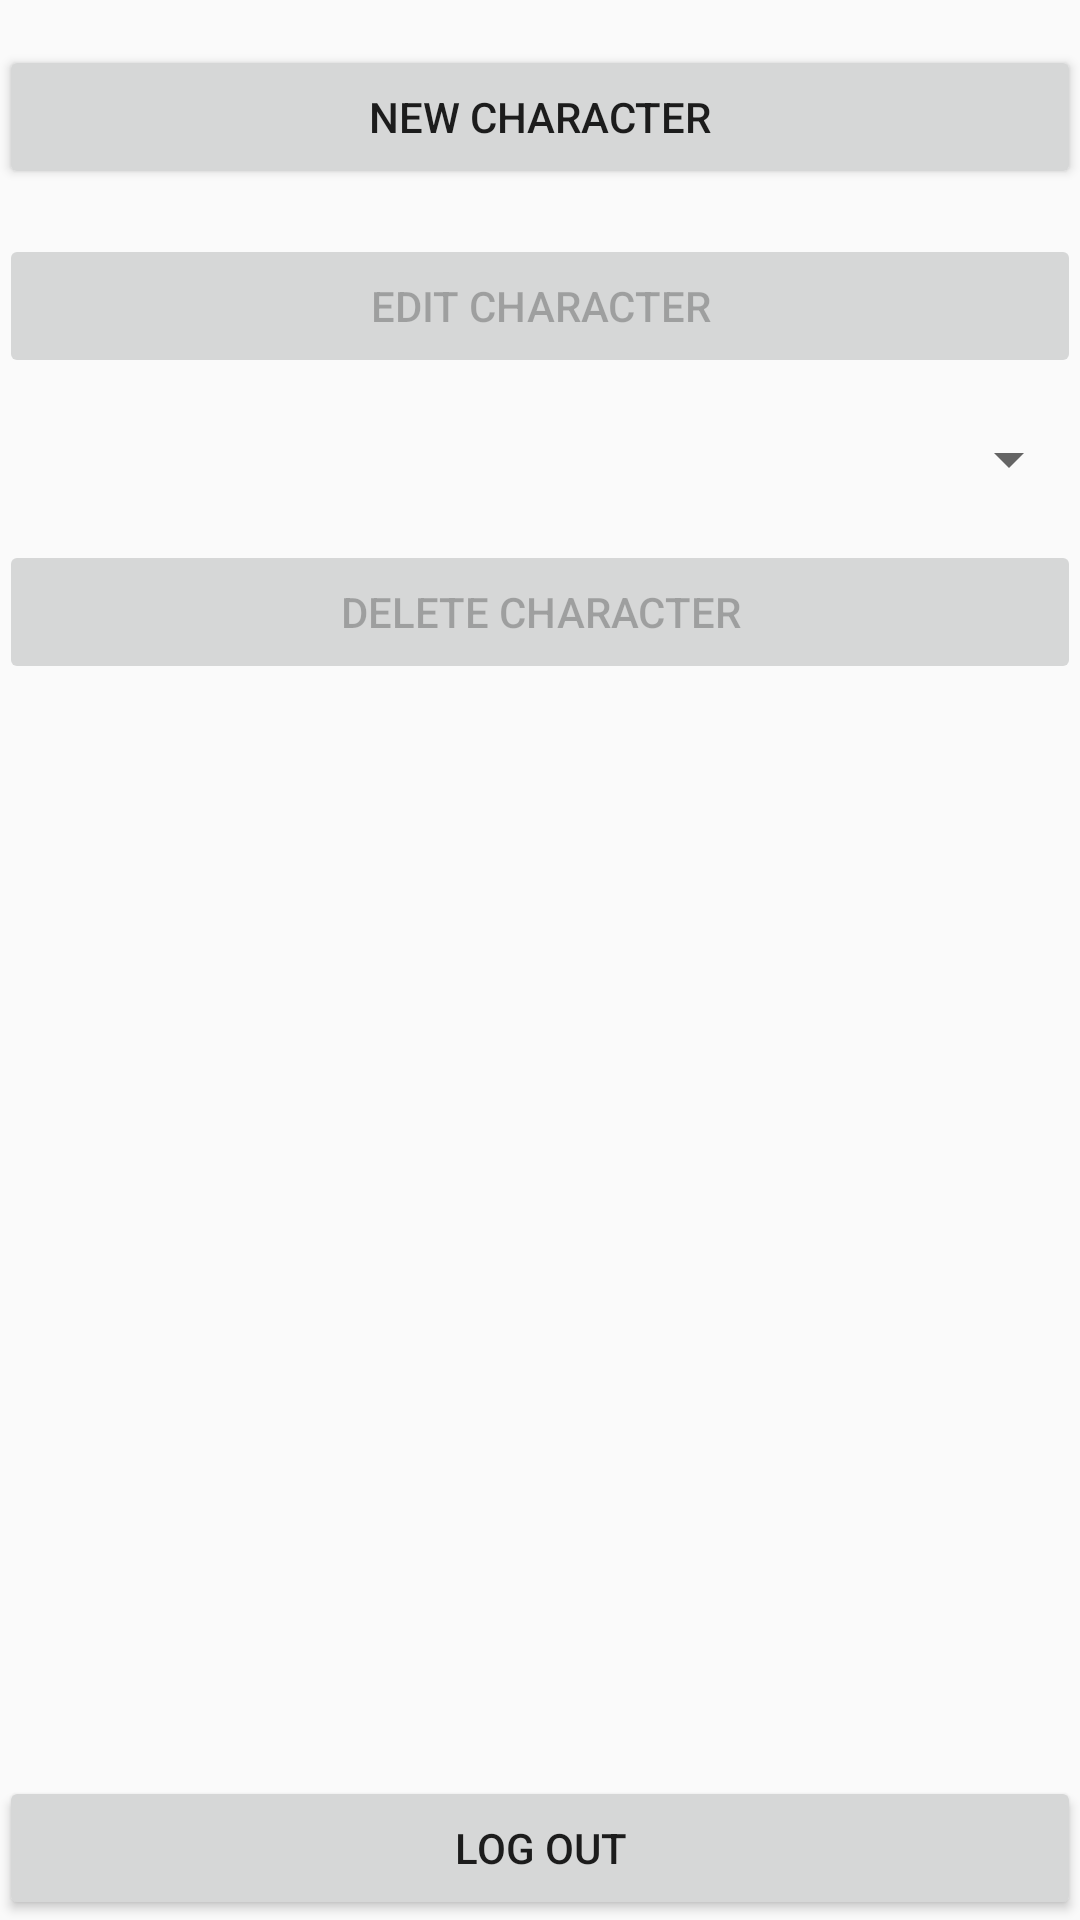

Produce the Android XML layout that renders to this screen, including the resource entries it uses.
<!-- AndroidManifest.xml: application theme Theme.AppCompat.DayNight.DarkActionBar -->
<!-- res/layout/activity_step_zero_welcome_screen.xml -->
<?xml version="1.0" encoding="utf-8"?>
<RelativeLayout xmlns:android="http://schemas.android.com/apk/res/android"
    xmlns:tools="http://schemas.android.com/tools"
    android:layout_width="match_parent"
    android:layout_height="match_parent"
    android:paddingBottom="@dimen/activity_vertical_margin"
    android:paddingLeft="@dimen/activity_horizontal_margin"
    android:paddingRight="@dimen/activity_horizontal_margin"
    android:paddingTop="@dimen/activity_vertical_margin"
    tools:context="com.example.cc03532.dungeonsanddragons.StepZeroWelcomeScreen">

    <Button
        android:id="@+id/bCharacterNew"
        android:layout_width="match_parent"
        android:layout_height="wrap_content"
        android:layout_marginTop="15dp"
        android:text="@string/newCharacter" />
    <Button
        android:id="@+id/bCharacterEdit"
        android:enabled="false"
        android:layout_width="match_parent"
        android:layout_height="wrap_content"
        android:layout_marginTop="15dp"
        android:layout_below="@id/bCharacterNew"
        android:text="@string/editCharacter"/>
    <Spinner
        android:id="@+id/spCharacterSelect"
        android:layout_width="match_parent"
        android:layout_height="wrap_content"
        android:layout_marginTop="15dp"
        android:layout_below="@id/bCharacterEdit" />
    <Button
        android:id="@+id/bCharacterDelete"
        android:enabled="false"
        android:layout_width="match_parent"
        android:layout_height="wrap_content"
        android:layout_marginTop="15dp"
        android:layout_below="@id/spCharacterSelect"
        android:text="@string/deleteCharacter"/>

    <Button
        android:id="@+id/bLogout"
        android:layout_width="match_parent"
        android:layout_height="wrap_content"
        android:text="@string/logout"
        android:layout_alignParentBottom="true" />

</RelativeLayout>
<!-- resources referenced by this layout -->
<resources>
  <string name="deleteCharacter">Delete Character</string>
  <string name="editCharacter">Edit Character</string>
  <string name="logout">Log Out</string>
  <string name="newCharacter">New Character</string>
</resources>
